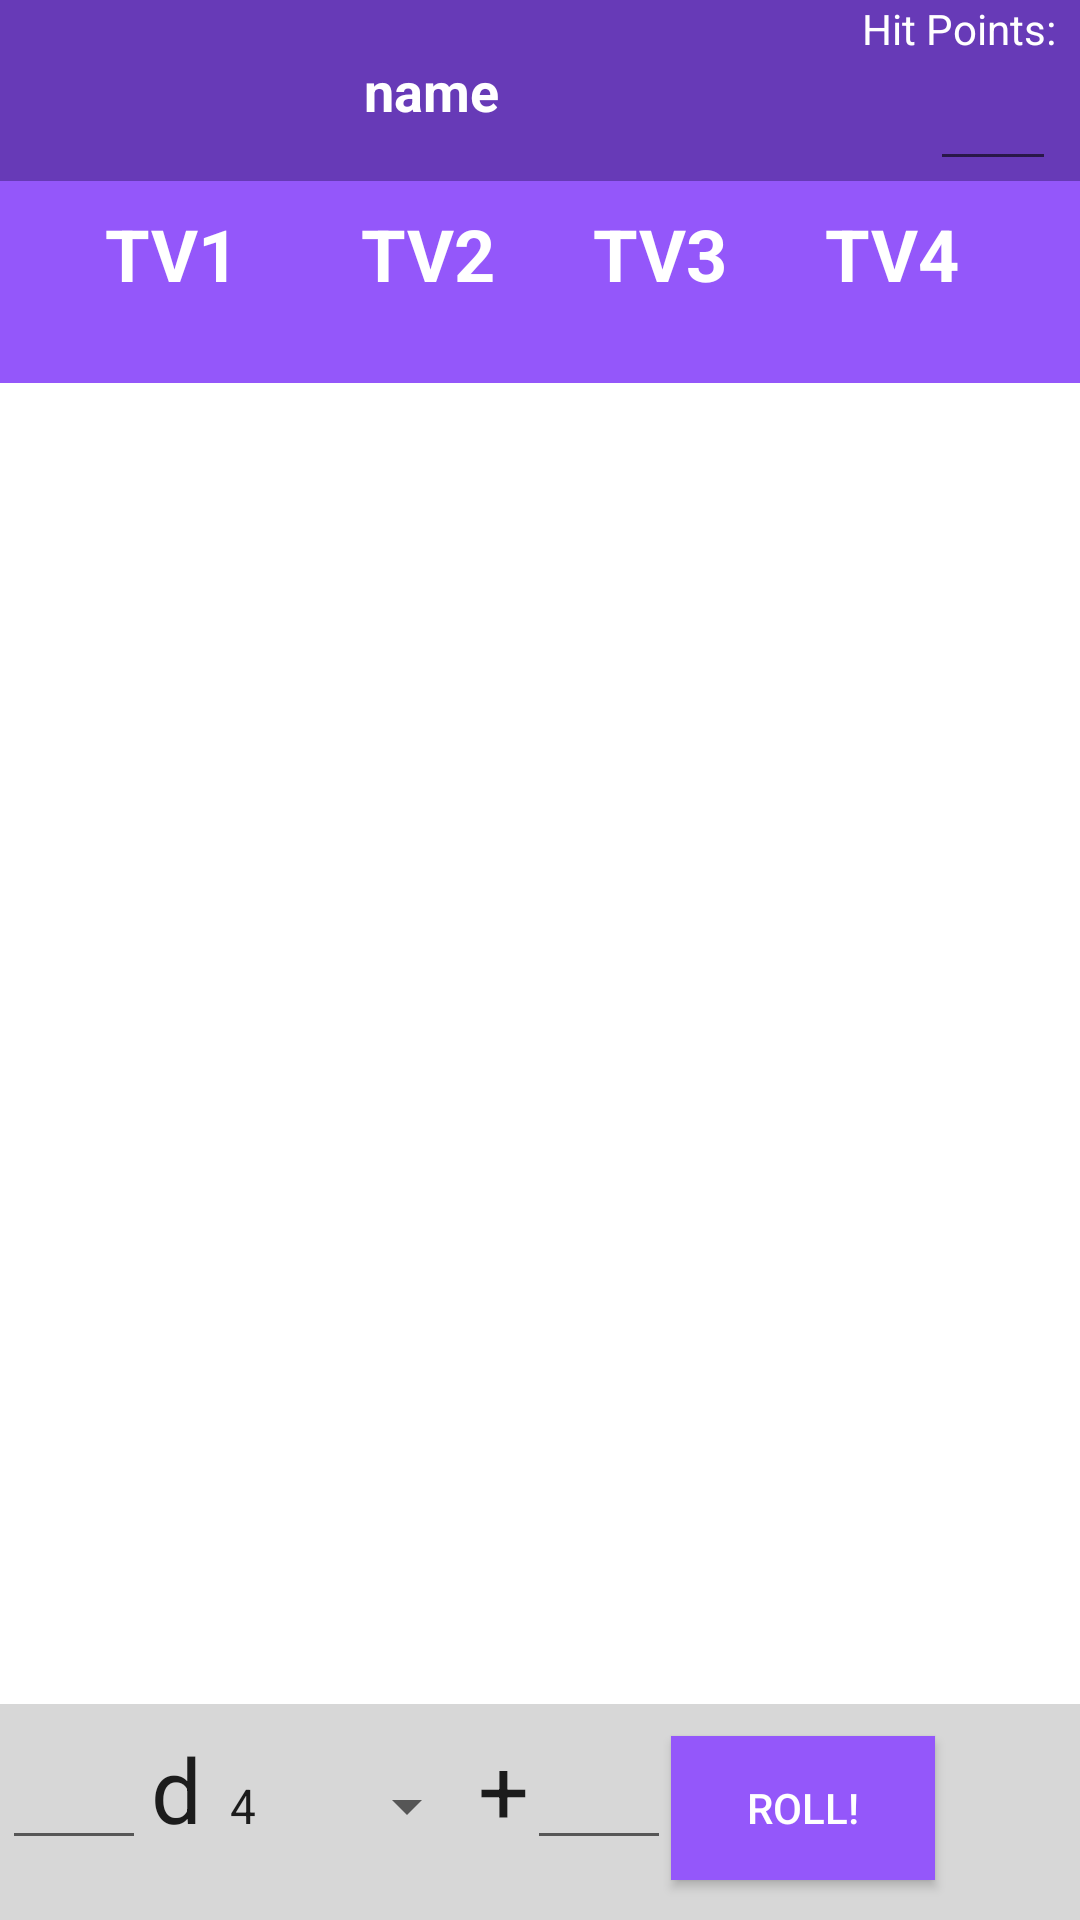

Write the Android layout XML for this screen, with the resource values it uses.
<!-- AndroidManifest.xml: application theme AppTheme -->
<!-- res/layout/activity_sheet.xml -->
<?xml version="1.0" encoding="utf-8"?>
<android.support.constraint.ConstraintLayout xmlns:android="http://schemas.android.com/apk/res/android"
    xmlns:app="http://schemas.android.com/apk/res-auto"
    xmlns:tools="http://schemas.android.com/tools"
    android:layout_width="match_parent"
    android:layout_height="match_parent"
    tools:context=".SheetActivity"
    android:background="@color/buttonColor">

    <android.support.constraint.ConstraintLayout
        android:id="@+id/layout1"
        android:layout_width="match_parent"
        android:layout_height="wrap_content"
        app:layout_constraintEnd_toEndOf="parent"
        app:layout_constraintStart_toStartOf="parent"
        app:layout_constraintTop_toTopOf="parent"
        android:background="@color/colorPrimaryDark"
        android:focusableInTouchMode="true" >

        <TextView
            android:id="@+id/hpTV"
            android:layout_width="wrap_content"
            android:layout_height="wrap_content"
            android:layout_marginEnd="8dp"
            android:text="Hit Points:"
            android:textColor="@android:color/white"
            app:layout_constraintEnd_toEndOf="parent"
            app:layout_constraintTop_toTopOf="parent"/>

        <TextView
            android:id="@+id/nameTV"
            android:layout_width="wrap_content"
            android:layout_height="wrap_content"
            android:layout_marginStart="8dp"
            android:layout_marginEnd="8dp"
            android:text="name"
            android:textColor="@android:color/background_light"
            android:textSize="18sp"
            android:textStyle="bold"
            app:layout_constraintBottom_toBottomOf="parent"
            app:layout_constraintEnd_toStartOf="@+id/hpTV"
            app:layout_constraintStart_toStartOf="parent"
            app:layout_constraintTop_toTopOf="parent" />

        <TextView
            android:id="@+id/hitPMaxTV"
            android:layout_width="wrap_content"
            android:layout_height="wrap_content"
            android:layout_marginEnd="8dp"
            android:textColor="@android:color/background_light"
            android:textSize="18sp"
            app:layout_constraintBottom_toBottomOf="@+id/currentHPTV"
            app:layout_constraintEnd_toEndOf="parent"
            app:layout_constraintTop_toBottomOf="@+id/hpTV" />

        <EditText
            android:id="@+id/currentHPTV"
            android:layout_width="wrap_content"
            android:layout_height="wrap_content"
            android:ems="2"
            android:inputType="number"
            android:maxLength="4"
            android:textAlignment="textEnd"
            android:textColor="@android:color/background_light"
            app:layout_constraintEnd_toStartOf="@+id/hitPMaxTV"
            app:layout_constraintTop_toBottomOf="@+id/hpTV" />

    </android.support.constraint.ConstraintLayout>

    <android.support.constraint.ConstraintLayout
        android:id="@+id/layout2"
        android:layout_width="match_parent"
        android:layout_height="wrap_content"
        android:padding="8dp"
        app:layout_constraintEnd_toEndOf="parent"
        app:layout_constraintStart_toStartOf="parent"
        app:layout_constraintTop_toBottomOf="@+id/layout1"
        android:background="@color/colorPrimary"
        android:focusableInTouchMode="true" >

        <LinearLayout
            android:layout_width="wrap_content"
            android:layout_height="wrap_content"
            android:id="@+id/proficiencyLayout"
            app:layout_constraintStart_toStartOf="parent"
            app:layout_constraintTop_toTopOf="parent"
            app:layout_constraintEnd_toStartOf="@+id/speedLayout"
            android:orientation="vertical">

            <TextView
                android:layout_width="match_parent"
                android:layout_height="wrap_content"
                android:textAlignment="center"
                android:text="TV1 "
                android:textColor="@android:color/white"
                android:textSize="24sp"
                android:textStyle="bold" />

            <TextView
                android:layout_width="match_parent"
                android:layout_height="wrap_content"
                android:textAlignment="center"
                android:textColor="@android:color/white" />
        </LinearLayout>


        <LinearLayout
            android:id="@+id/speedLayout"
            android:layout_width="wrap_content"
            android:layout_height="wrap_content"
            android:layout_marginStart="8dp"
            android:orientation="vertical"
            app:layout_constraintEnd_toStartOf="@+id/initiativeLayout"
            app:layout_constraintStart_toEndOf="@+id/proficiencyLayout"
            app:layout_constraintTop_toTopOf="parent">

            <TextView
                android:layout_width="match_parent"
                android:layout_height="wrap_content"
                android:text="TV2 "
                android:textAlignment="center"
                android:textColor="@android:color/white"
                android:textSize="24sp"
                android:textStyle="bold" />

            <TextView
                android:layout_width="match_parent"
                android:layout_height="wrap_content"
                android:textAlignment="center"
                android:textColor="@android:color/white" />

        </LinearLayout>

        <LinearLayout
            android:layout_width="wrap_content"
            android:layout_height="wrap_content"
            android:id="@+id/initiativeLayout"
            app:layout_constraintStart_toEndOf="@+id/speedLayout"
            app:layout_constraintEnd_toStartOf="@+id/armorClassLayout"
            app:layout_constraintBottom_toBottomOf="@+id/speedLayout"
            app:layout_constraintTop_toTopOf="parent"
            android:orientation="vertical">

            <TextView
                android:layout_width="match_parent"
                android:layout_height="wrap_content"
                android:textAlignment="center"
                android:textColor="@android:color/white"
                android:text="TV3 "
                android:textSize="24sp"
                android:textStyle="bold" />

            <TextView
                android:layout_width="match_parent"
                android:layout_height="wrap_content"
                android:textAlignment="center"
                android:textColor="@android:color/white" />
        </LinearLayout>

        <LinearLayout
            android:layout_width="wrap_content"
            android:layout_height="wrap_content"
            android:id="@+id/armorClassLayout"
            app:layout_constraintEnd_toEndOf="parent"
            app:layout_constraintTop_toTopOf="parent"
            app:layout_constraintStart_toEndOf="@+id/initiativeLayout"
            android:orientation="vertical">

            <TextView
                android:layout_width="match_parent"
                android:layout_height="wrap_content"
                android:textAlignment="center"
                android:textColor="@android:color/white"
                android:text="TV4 "
                android:textSize="24sp"
                android:textStyle="bold" />

            <TextView
                android:layout_width="match_parent"
                android:layout_height="wrap_content"
                android:textAlignment="center"
                android:textColor="@android:color/white" />
        </LinearLayout>

    </android.support.constraint.ConstraintLayout>

    <android.support.v4.view.ViewPager
        android:id="@+id/sheetPager"
        android:layout_width="0dp"
        android:layout_height="0dp"
        android:layout_marginBottom="8dp"
        app:layout_constraintBottom_toTopOf="@+id/linearLayout2"
        app:layout_constraintEnd_toEndOf="parent"
        app:layout_constraintStart_toStartOf="parent"
        app:layout_constraintTop_toBottomOf="@+id/layout2"
        android:background="#fff">


    </android.support.v4.view.ViewPager>

    <LinearLayout
        android:id="@+id/linearLayout2"
        android:layout_width="wrap_content"
        android:layout_height="64dp"
        android:orientation="horizontal"
        app:layout_constraintBottom_toBottomOf="parent"
        app:layout_constraintEnd_toEndOf="@+id/sheetPager"
        app:layout_constraintStart_toStartOf="@+id/sheetPager"
        android:focusableInTouchMode="true" >



        <EditText
            android:id="@+id/num1"
            android:layout_width="48dp"
            android:layout_height="wrap_content"
            android:ems="10"
            android:inputType="number"
            android:textAlignment="center" />

        <TextView
            android:id="@+id/textView"
            android:layout_width="20dp"
            android:layout_height="wrap_content"
            android:text="d"
            android:textAlignment="center"
            android:textAppearance="@style/TextAppearance.AppCompat.Large"
            android:textSize="30sp" />

        <Spinner
            android:id="@+id/spinnerN"
            android:layout_width="0dp"
            android:layout_height="wrap_content"
            android:entries="@array/diceNumbers"
            android:layout_weight="1" />
        <TextView
            android:id="@+id/plusMinus"
            android:layout_width="16dp"
            android:layout_height="wrap_content"
            android:text="+"
            android:onClick="minus"
            android:textAlignment="center"
            android:textAppearance="@style/TextAppearance.AppCompat.Large"
            android:textSize="30sp" />


        <EditText
            android:id="@+id/num3"
            android:layout_width="48dp"
            android:layout_height="wrap_content"
            android:ems="10"
            android:inputType="numberSigned"
            android:textAlignment="center"/>


        <Button
            android:id="@+id/rollButton"
            android:layout_width="wrap_content"
            android:layout_height="wrap_content"
            android:text="Roll!"
            android:onClick="roll"
            android:textAlignment="center"
            app:layout_constraintEnd_toEndOf="parent"
            app:layout_constraintStart_toStartOf="parent"
            app:layout_constraintTop_toBottomOf="@+id/num2"
            android:background="@color/colorPrimary"
            android:textColor="@android:color/background_light"/>

        <TextView
            android:id="@+id/resultNumber"
            android:layout_width="48dp"
            android:layout_height="wrap_content"
            android:textAlignment="center"
            android:textAppearance="@style/TextAppearance.AppCompat.Large"
            android:textSize="30sp" />
    </LinearLayout>

</android.support.constraint.ConstraintLayout>
<!-- resources referenced by this layout -->
<resources>
  <string-array name="diceNumbers">
          <item>4</item>
          <item>6</item>
          <item>8</item>
          <item>10</item>
          <item>12</item>
          <item>20</item>
          <item>100</item>
      </string-array>
  <color name="buttonColor">#D7D7D7</color>
  <color name="colorPrimary">#9457FA</color>
  <color name="colorPrimaryDark">#673AB7</color>
  <style name="AppTheme" parent="Theme.AppCompat.Light.DarkActionBar">
          
          <item name="colorPrimary">@color/colorPrimary</item>
          <item name="colorPrimaryDark">@color/colorPrimaryDark</item>
          <item name="colorAccent">@color/colorPrimary</item>
      </style>
</resources>
